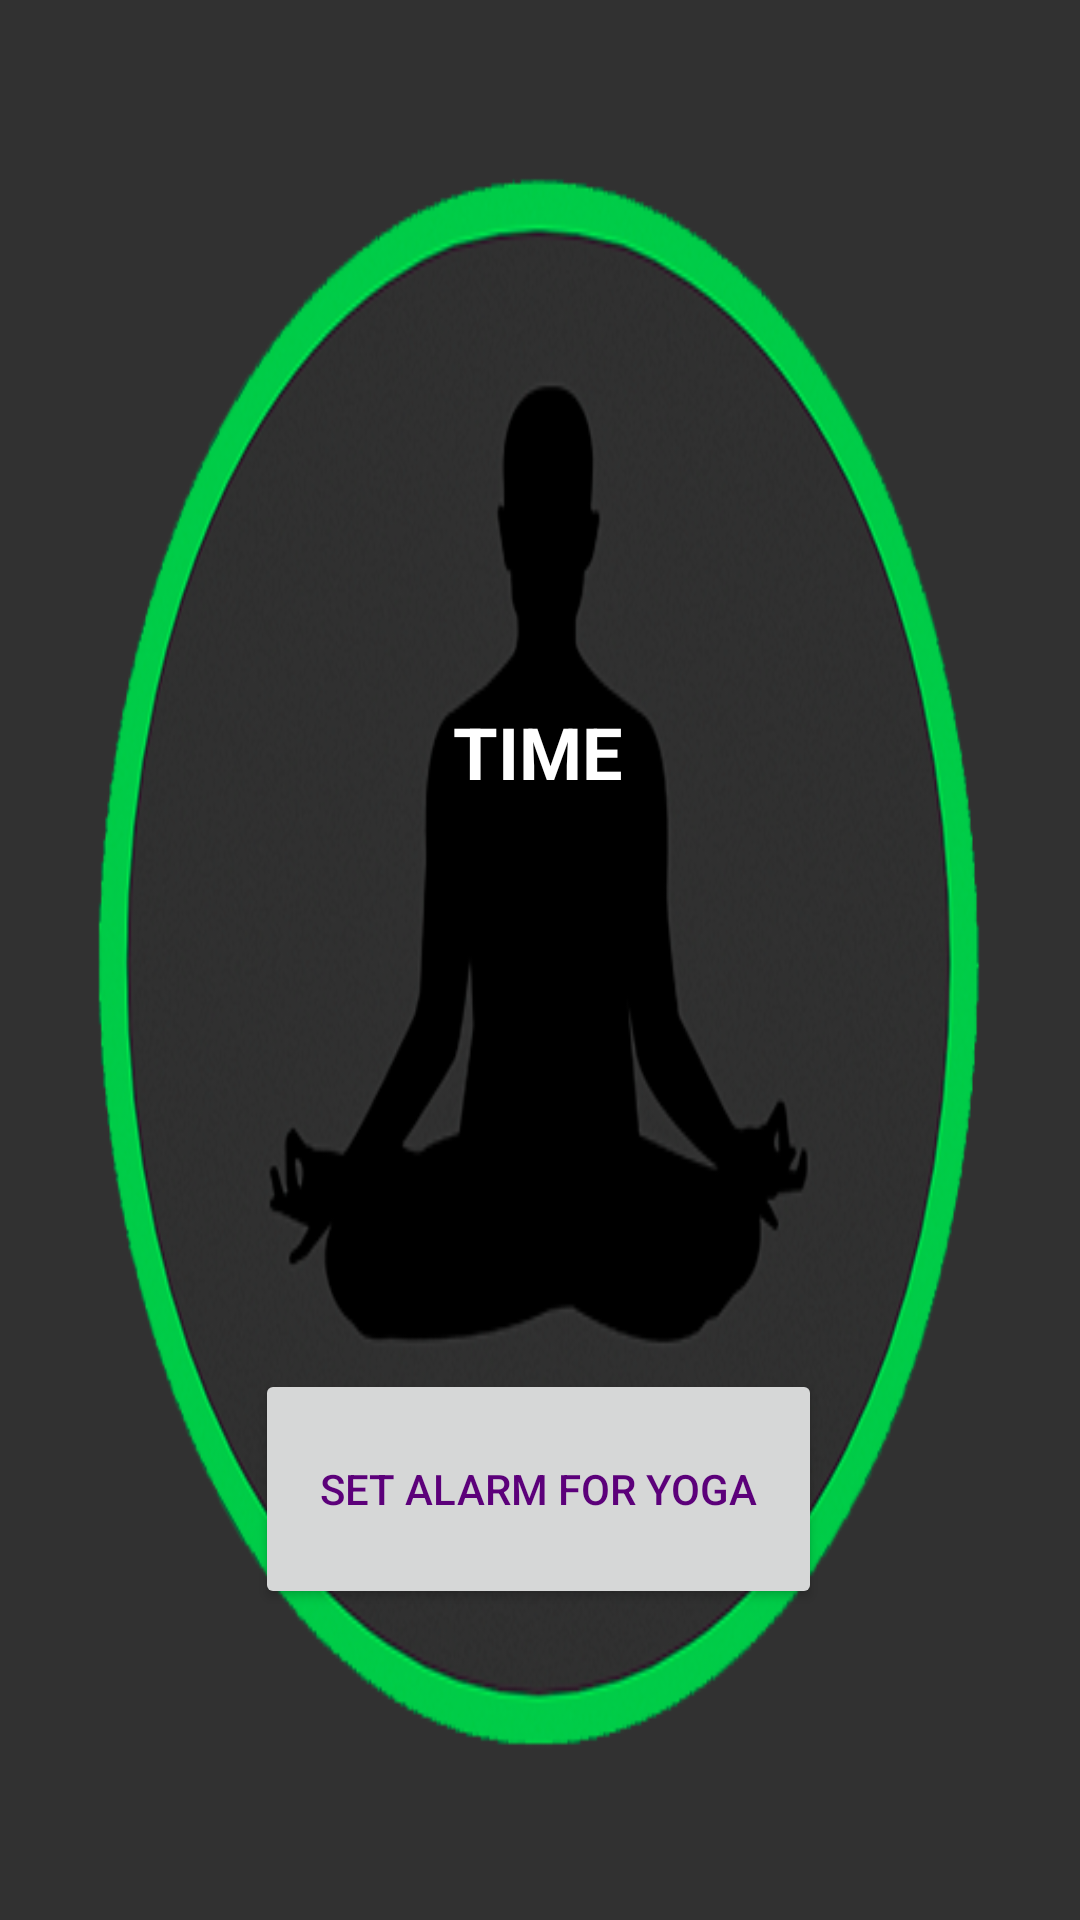

This screen was rendered from an Android layout file. Write that file and the resources it references.
<!-- AndroidManifest.xml: application theme AppTheme -->
<!-- res/layout/alarm.xml -->
<?xml version="1.0" encoding="utf-8"?>
<androidx.constraintlayout.widget.ConstraintLayout xmlns:android="http://schemas.android.com/apk/res/android"
        xmlns:app="http://schemas.android.com/apk/res-auto"
        xmlns:tools="http://schemas.android.com/tools"
        android:layout_width="match_parent"
        android:layout_height="match_parent"
        android:background="@drawable/time"
        tools:context=".Alarm">

    <TextView
            android:id="@+id/tvShowTime"
            android:layout_width="277dp"
            android:layout_height="118dp"
            android:text="TIME"
            android:textAlignment="center"
            android:textColor="#FFFFFF"
            android:textSize="24sp"
            android:textStyle="bold"
            app:layout_constraintBottom_toBottomOf="parent"
            app:layout_constraintHorizontal_bias="0.495"
            app:layout_constraintLeft_toLeftOf="parent"
            app:layout_constraintRight_toRightOf="parent"
            app:layout_constraintTop_toTopOf="parent"
            app:layout_constraintVertical_bias="0.449" />

    <Button
            android:id="@+id/button"
            android:layout_width="189dp"
            android:layout_height="80dp"
            android:layout_marginTop="104dp"
            android:onClick="BuSetTime"
            android:text="SET ALARM FOR YOGA"
            android:textColor="@color/colorPrimaryDark"
            app:layout_constraintEnd_toEndOf="parent"
            app:layout_constraintHorizontal_bias="0.497"
            app:layout_constraintStart_toStartOf="parent"
            app:layout_constraintTop_toBottomOf="@+id/tvShowTime" />

</androidx.constraintlayout.widget.ConstraintLayout>
<!-- resources referenced by this layout -->
<resources>
  <color name="colorPrimaryDark">#5C007A</color>
  <!-- drawable time: png bitmap (drawable-v24, 121335 bytes) -->
  <style name="AppTheme" parent="Theme.AppCompat.Light.NoActionBar">
          
          <item name="colorPrimary">@color/colorPrimary</item>
          <item name="colorPrimaryDark">@color/colorPrimaryDark</item>
          <item name="colorAccent">@color/colorAccent</item>
      </style>
  <color name="colorPrimary">#8e24aa</color>
  <color name="colorAccent">#ffffff</color>
</resources>
